Labelled photos from "LLaVA_CLIP", an image-classification folder in Julian075/LLaVA_CLIP. The possible labels are: bird, bobcat, cat, coyote, dog, opossum, rabbit, raccoon, rodent, skunk, squirrel.

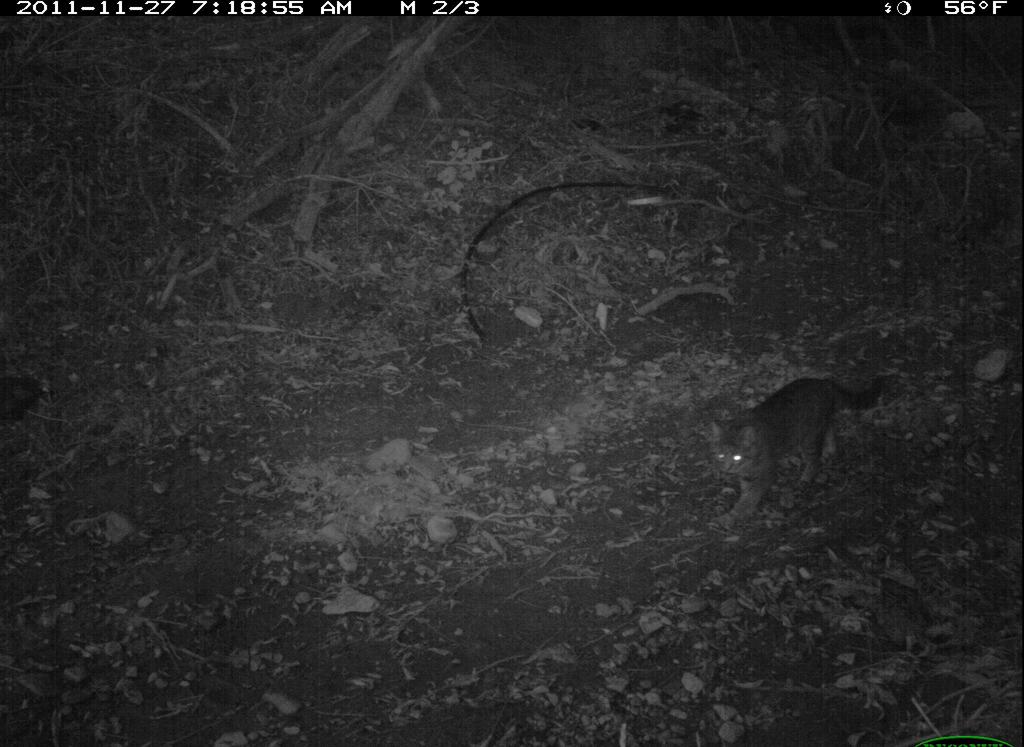
Label: cat

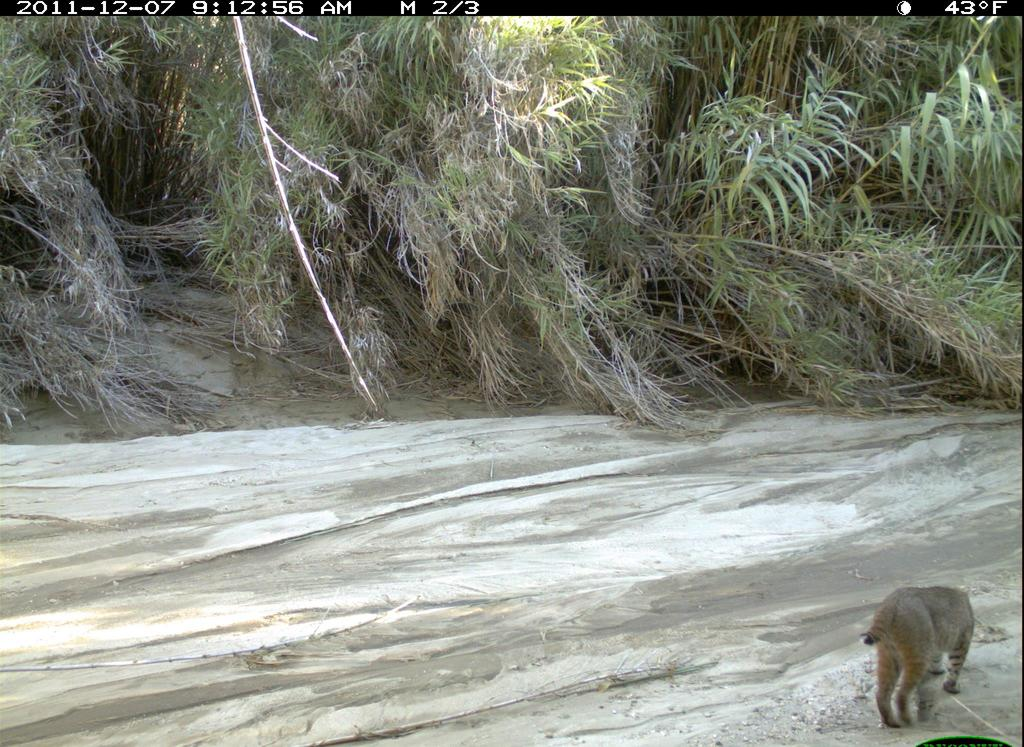
Label: bobcat

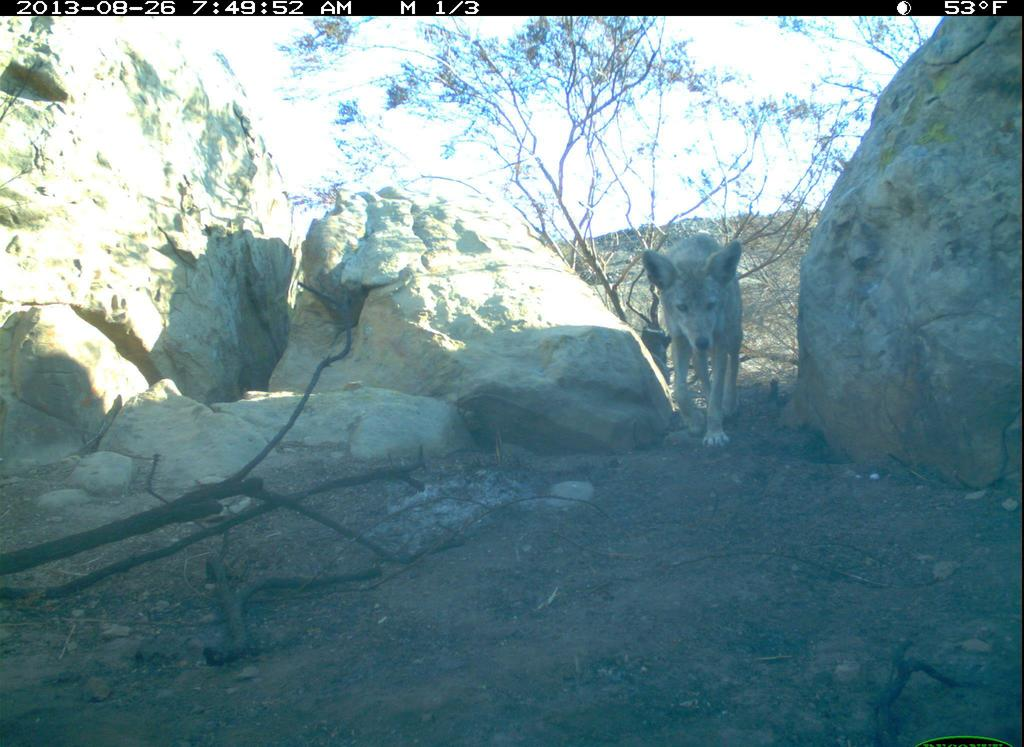
Label: coyote

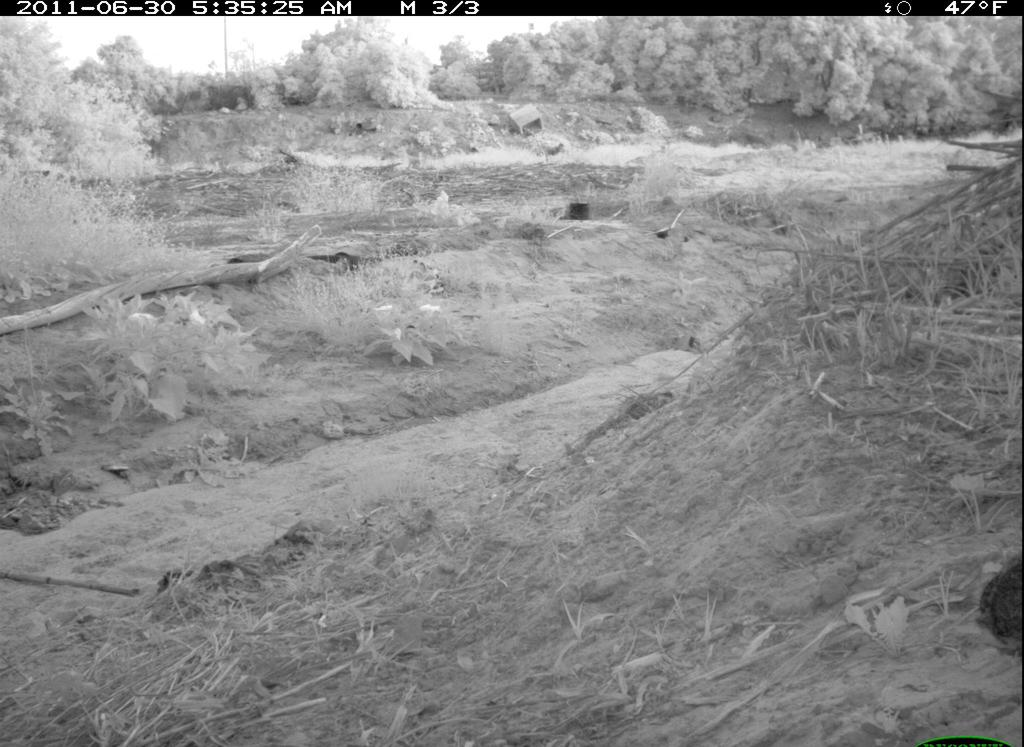
Label: rabbit

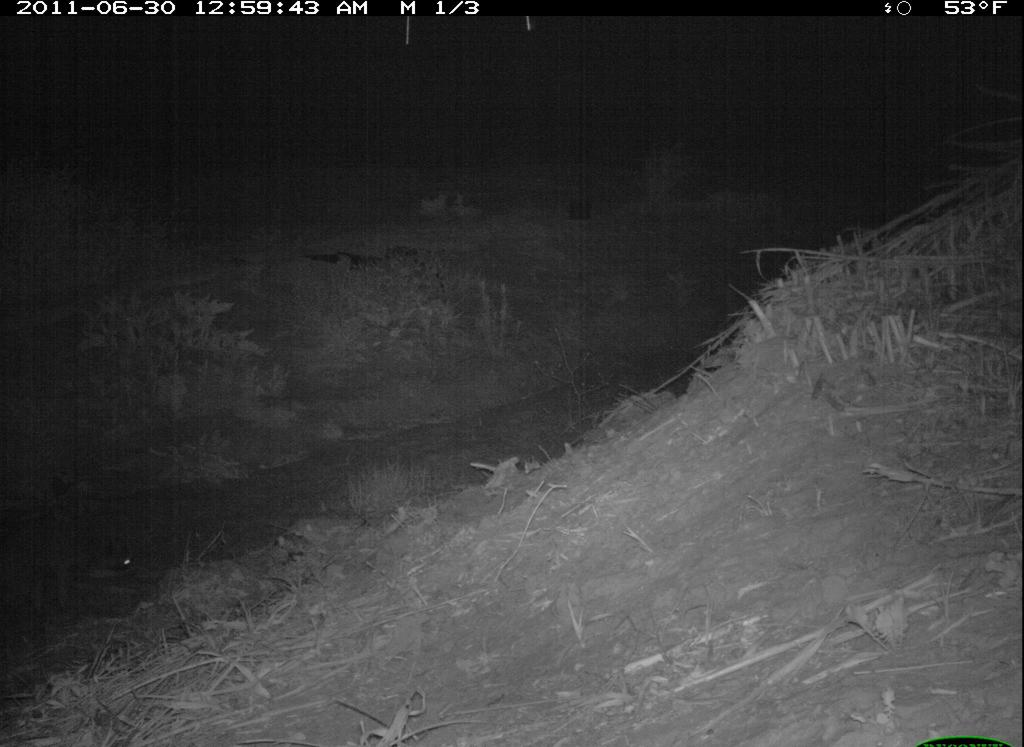
Label: raccoon

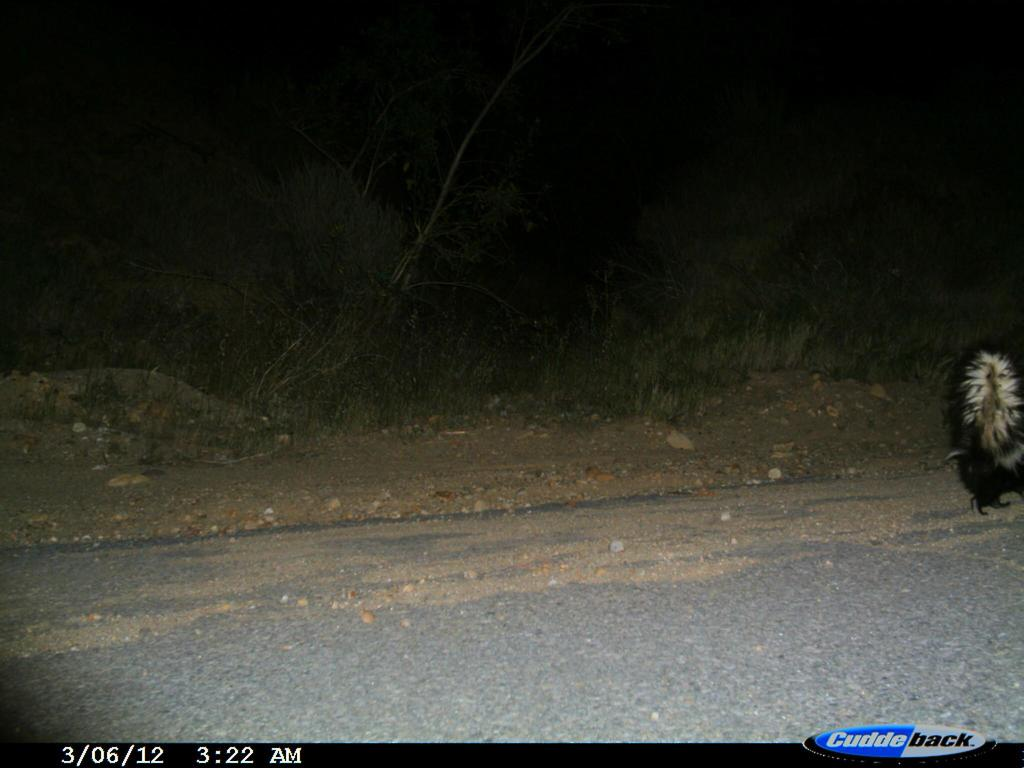
Label: skunk
